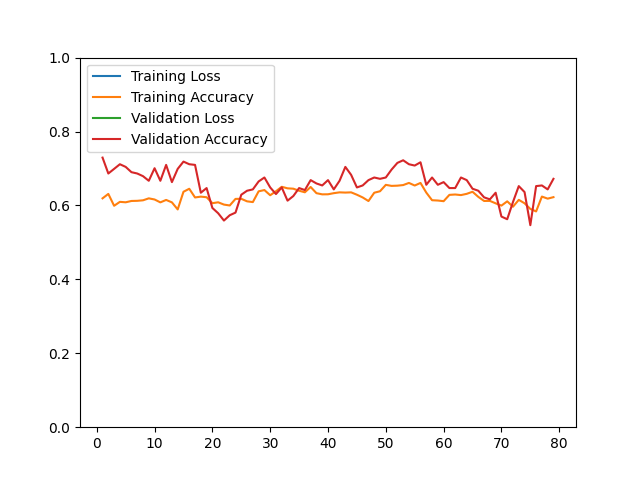

Source data for this figure (header and first rows):
epoch, loss, acc, val_loss, val_acc
1, 62091, 0.6192, 4196, 0.7294
2, 6650, 0.6312, 4253, 0.6864
3, 6895, 0.5991, 4430, 0.6989
4, 7116, 0.6097, 3705, 0.7115
5, 6982, 0.6085, 4356, 0.7043
6, 6906, 0.6121, 4656, 0.6900
7, 6950, 0.6125, 4503, 0.6864
8, 7188, 0.6139, 3990, 0.6792
9, 6584, 0.6192, 4551, 0.6667
10, 6930, 0.6161, 3830, 0.7007
11, 7182, 0.6083, 4981, 0.6667
12, 7408, 0.6149, 3492, 0.7097
13, 7124, 0.6083, 4244, 0.6631
14, 7706, 0.5892, 3573, 0.6989
15, 5734, 0.6370, 3725, 0.7186
16, 5520, 0.6451, 3605, 0.7115
17, 6472, 0.6216, 3244, 0.7097
18, 6376, 0.6238, 3615, 0.6344
19, 6266, 0.6222, 2739, 0.6470
20, 6098, 0.6061, 3339, 0.5932
21, 6499, 0.6085, 3667, 0.5789
22, 6334, 0.6023, 3910, 0.5591
23, 6568, 0.5999, 3566, 0.5735
24, 6121, 0.6177, 3159, 0.5806
25, 6018, 0.6179, 2641, 0.6290
26, 6241, 0.6111, 2803, 0.6398
27, 5943, 0.6091, 2711, 0.6434
28, 6070, 0.6382, 3120, 0.6649
29, 5228, 0.6416, 2074, 0.6756
30, 5146, 0.6276, 2179, 0.6487
31, 4703, 0.6384, 2141, 0.6308
32, 4486, 0.6505, 2179, 0.6487
33, 4630, 0.6463, 2433, 0.6129
34, 4653, 0.6453, 2516, 0.6254
35, 4775, 0.6398, 2297, 0.6470
36, 4695, 0.6356, 2463, 0.6416
37, 4488, 0.6499, 2705, 0.6685
38, 6419, 0.6332, 3178, 0.6595
39, 6598, 0.6300, 3322, 0.6541
40, 6563, 0.6302, 2976, 0.6685
41, 6498, 0.6332, 3472, 0.6434
42, 6190, 0.6354, 2959, 0.6667
43, 6870, 0.6348, 3256, 0.7043
44, 6813, 0.6354, 3799, 0.6828
45, 7265, 0.6290, 3201, 0.6487
46, 7070, 0.6216, 2865, 0.6541
47, 6754, 0.6119, 2856, 0.6685
48, 6162, 0.6344, 2709, 0.6756
49, 5872, 0.6384, 2607, 0.6720
50, 5480, 0.6557, 2505, 0.6756
51, 5421, 0.6529, 2272, 0.6971
52, 5147, 0.6535, 2461, 0.7151
53, 4716, 0.6551, 2427, 0.7222
54, 4541, 0.6609, 2466, 0.7115
55, 4652, 0.6539, 2620, 0.7079
56, 4499, 0.6609, 2975, 0.7168
57, 6524, 0.6348, 5369, 0.6559
58, 7728, 0.6141, 4649, 0.6756
59, 7760, 0.6133, 4708, 0.6559
60, 7513, 0.6115, 4037, 0.6631
... 19 more rows
